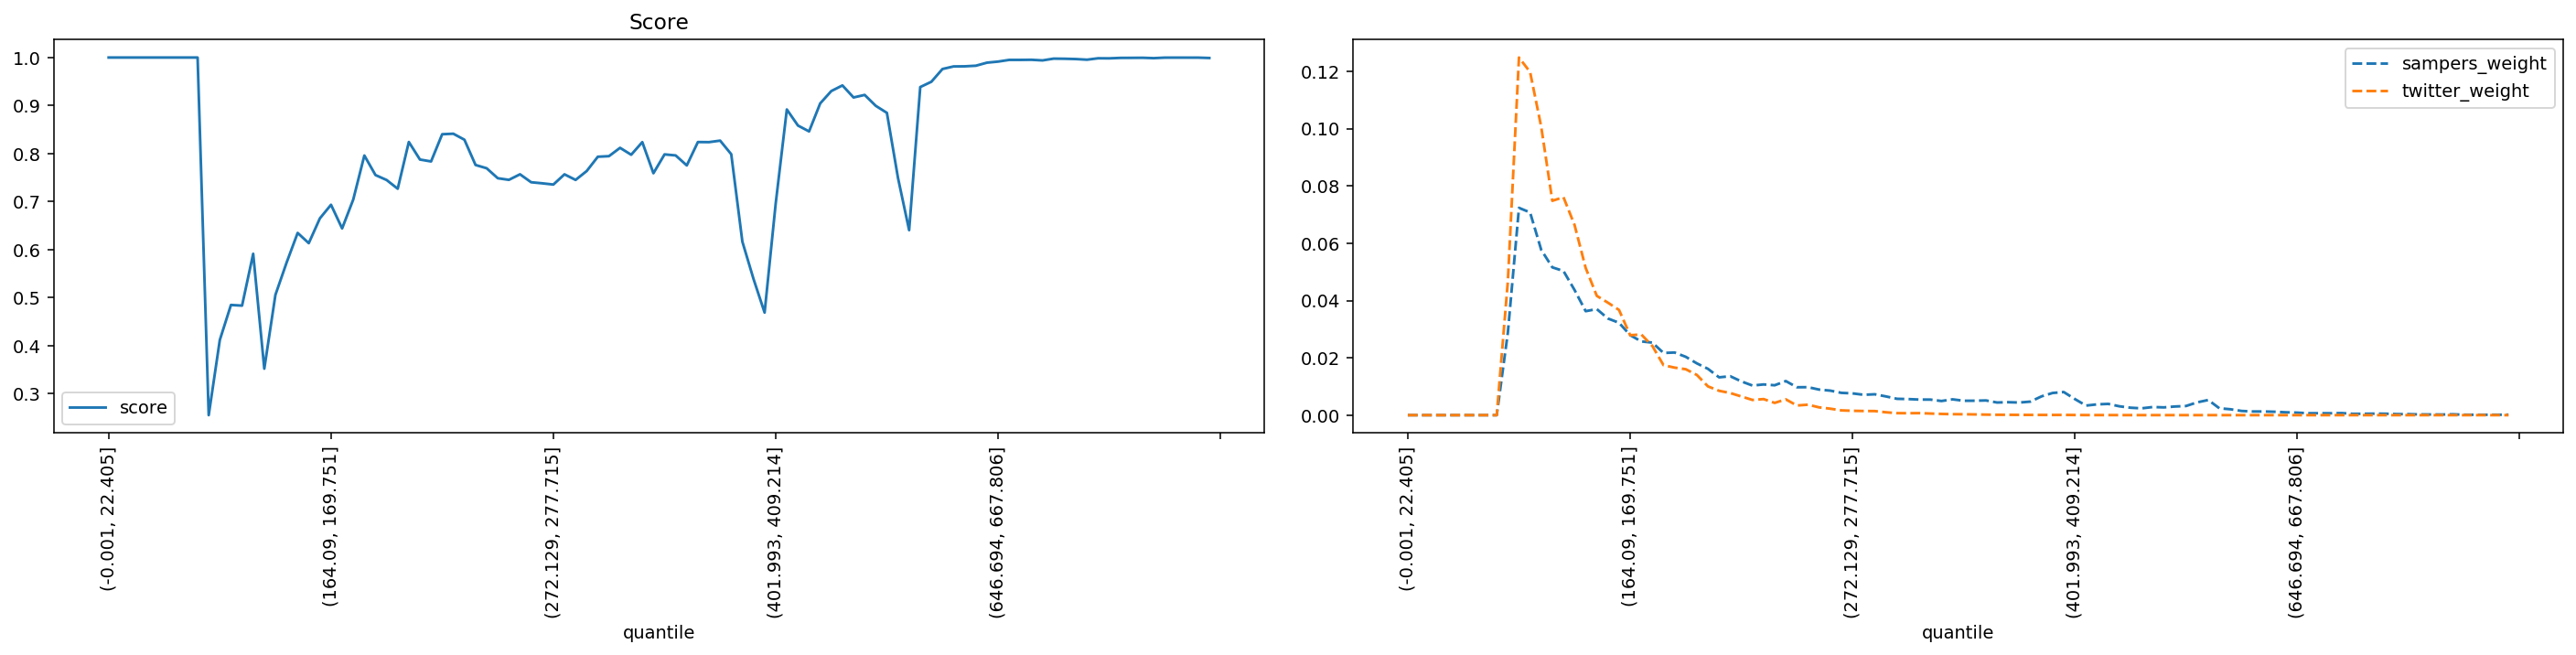

The data file committed next to this chart (first rows):
quantile, score, sampers_weight, twitter_weight
(-0.001, 22.405], 1.0, 0.0, 0.0
(22.405, 35.395], 1.0, 0.0, 0.0
(35.395, 46.554], 1.0, 0.0, 0.0
(46.554, 56.061], 1.0, 0.0, 0.0
(56.061, 64.93], 1.0, 0.0, 0.0
(64.93, 73.165], 1.0, 0.0, 0.0
(73.165, 80.94], 1.0, 0.0, 0.0
(80.94, 88.329], 1.0, 0.0, 0.0
(88.329, 95.338], 1.0, 0.0, 0.0
(95.338, 102.07], 0.2553, 0.02881, 0.04669
(102.07, 108.851], 0.4119, 0.07236, 0.1248
(108.851, 115.402], 0.4848, 0.07075, 0.1198
(115.402, 121.788], 0.4834, 0.05771, 0.1007
(121.788, 128.103], 0.5914, 0.05159, 0.07482
(128.103, 134.5], 0.3521, 0.05033, 0.07609
(134.5, 140.658], 0.5058, 0.04368, 0.06637
(140.658, 146.534], 0.5726, 0.0363, 0.05138
(146.534, 152.416], 0.6348, 0.03702, 0.04164
(152.416, 158.282], 0.6135, 0.03373, 0.03926
(158.282, 164.09], 0.6651, 0.03224, 0.03671
(164.09, 169.751], 0.6934, 0.02792, 0.0279
(169.751, 175.259], 0.6441, 0.02574, 0.02817
(175.259, 180.935], 0.7042, 0.02531, 0.02413
(180.935, 186.282], 0.796, 0.02171, 0.01744
(186.282, 191.76], 0.7553, 0.02186, 0.01659
(191.76, 197.086], 0.745, 0.02036, 0.01603
(197.086, 202.626], 0.7268, 0.01807, 0.01403
(202.626, 207.999], 0.8242, 0.01616, 0.01003
(207.999, 213.47], 0.7876, 0.0132, 0.008501
(213.47, 218.954], 0.7836, 0.01359, 0.007726
(218.954, 224.269], 0.8403, 0.01178, 0.00652
(224.269, 229.603], 0.8413, 0.01033, 0.005312
(229.603, 234.752], 0.8288, 0.01072, 0.005606
(234.752, 239.974], 0.7762, 0.01043, 0.00428
(239.974, 245.254], 0.7694, 0.01189, 0.005512
(245.254, 250.51], 0.7487, 0.009735, 0.003369
(250.51, 255.844], 0.7453, 0.009768, 0.003646
(255.844, 261.162], 0.7568, 0.008921, 0.002715
(261.162, 266.661], 0.7403, 0.008557, 0.002254
(266.661, 272.129], 0.7381, 0.007782, 0.001663
(272.129, 277.715], 0.7355, 0.0076, 0.00152
(277.715, 283.342], 0.7568, 0.007103, 0.001447
(283.342, 289.14], 0.7451, 0.007285, 0.001425
(289.14, 295.075], 0.7637, 0.006542, 0.001003
(295.075, 301.331], 0.7934, 0.005703, 0.0006997
(301.331, 307.68], 0.7946, 0.005613, 0.0006792
(307.68, 313.891], 0.8119, 0.005442, 0.0007058
(313.891, 320.547], 0.7976, 0.005435, 0.0005627
(320.547, 326.988], 0.8238, 0.004934, 0.0004287
(326.988, 333.082], 0.759, 0.005519, 0.0003374
(333.082, 339.529], 0.7983, 0.005021, 0.0003093
(339.529, 346.178], 0.7961, 0.005034, 0.0002569
(346.178, 352.733], 0.7753, 0.005131, 0.0001858
(352.733, 359.7], 0.824, 0.004414, 0.000129
(359.7, 366.652], 0.8238, 0.004521, 0.0001173
(366.652, 373.677], 0.8269, 0.004402, 9.323879472285747e-05
(373.677, 380.777], 0.7986, 0.004726, 8.037291839885623e-05
(380.777, 387.825], 0.6166, 0.006555, 7.460064397933134e-05
(387.825, 394.882], 0.5391, 0.007741, 6.578059695050266e-05
(394.882, 401.993], 0.4689, 0.008068, 8.03180373034983e-05
... 40 more rows
